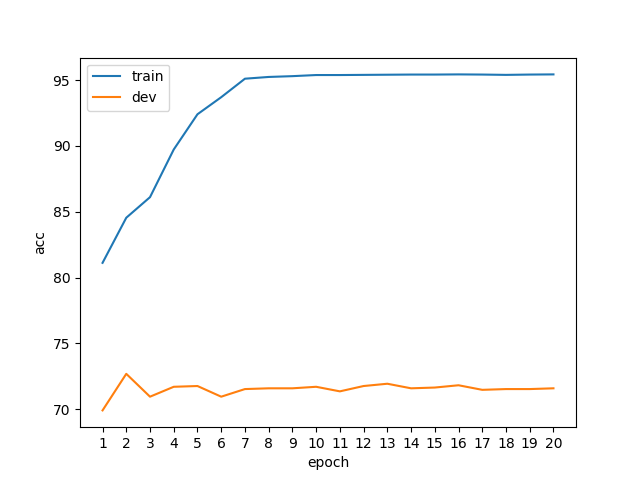

The file beside this chart, header and first rows:
epoch, phase, acc
1, train, 81.12
1, dev, 69.91
2, train, 84.54
2, dev, 72.69
3, train, 86.11
3, dev, 70.95
4, train, 89.73
4, dev, 71.7
5, train, 92.41
5, dev, 71.76
6, train, 93.7
6, dev, 70.95
7, train, 95.11
7, dev, 71.53
8, train, 95.24
8, dev, 71.59
9, train, 95.3
9, dev, 71.59
10, train, 95.39
10, dev, 71.7
11, train, 95.39
11, dev, 71.35
12, train, 95.4
12, dev, 71.76
13, train, 95.41
13, dev, 71.93
14, train, 95.42
14, dev, 71.59
15, train, 95.42
15, dev, 71.64
16, train, 95.43
16, dev, 71.82
17, train, 95.42
17, dev, 71.47
18, train, 95.4
18, dev, 71.53
19, train, 95.42
19, dev, 71.53
20, train, 95.43
20, dev, 71.59
